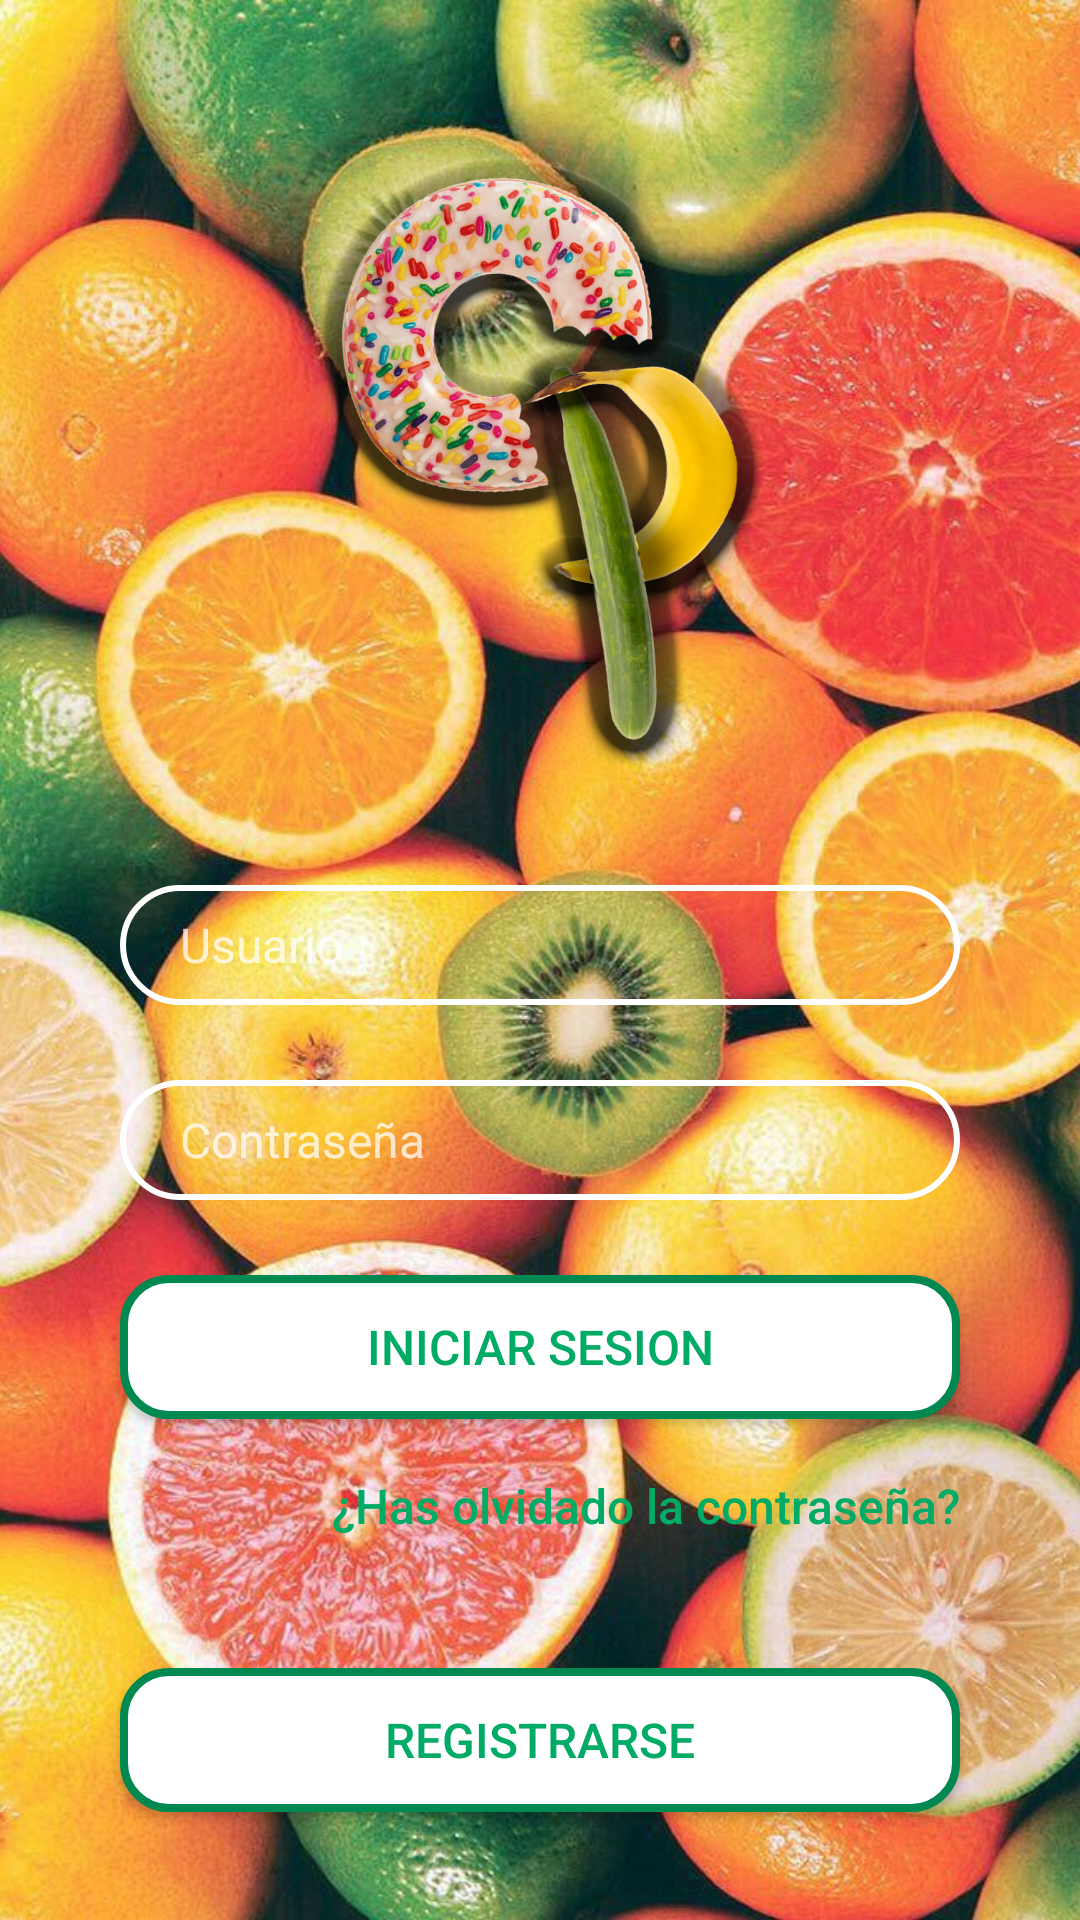

Here is an Android app screen rendered from its layout file. Give the layout XML and the strings, colors and styles it references.
<!-- AndroidManifest.xml: application theme AppTheme -->
<!-- res/layout/activity_main.xml -->
<?xml version="1.0" encoding="utf-8"?>
<androidx.constraintlayout.widget.ConstraintLayout xmlns:android="http://schemas.android.com/apk/res/android"
    xmlns:app="http://schemas.android.com/apk/res-auto"
    xmlns:tools="http://schemas.android.com/tools"
    android:layout_width="match_parent"
    android:layout_height="match_parent"
    tools:context=".MainActivity">

    <ImageView
        android:id="@+id/imageView2"
        android:layout_width="match_parent"
        android:layout_height="match_parent"
        android:layout_weight="1"
        android:scaleType="centerCrop"
        app:layout_constraintBottom_toBottomOf="parent"
        app:layout_constraintEnd_toEndOf="parent"
        app:layout_constraintStart_toStartOf="parent"
        app:layout_constraintTop_toTopOf="parent"
        app:srcCompat="@drawable/fondo" />

    <ImageView
        android:id="@+id/imageView"
        android:layout_width="248dp"
        android:layout_height="215dp"
        android:layout_marginTop="40dp"
        app:layout_constraintEnd_toEndOf="parent"
        app:layout_constraintStart_toStartOf="parent"
        app:layout_constraintTop_toTopOf="@+id/imageView2"
        app:srcCompat="@drawable/logocaloriespointer" />

    <EditText
        android:id="@+id/et_usuario"
        android:layout_width="0dp"
        android:layout_height="40dp"
        android:layout_marginStart="40dp"
        android:layout_marginTop="40dp"
        android:layout_marginEnd="40dp"
        android:background="@drawable/txt_view_cuadrado_blanco"
        android:hint="Usuario"
        android:inputType="text"
        android:paddingLeft="20dp"
        android:textColor="#FFFFFF"
        android:textColorHint="#BEFFFFFF"
        android:textSize="16dp"
        app:layout_constraintEnd_toEndOf="parent"
        app:layout_constraintStart_toStartOf="parent"
        app:layout_constraintTop_toBottomOf="@+id/imageView"></EditText>

    <EditText
        android:id="@+id/et_contraseña"
        android:layout_width="match_parent"
        android:layout_height="40dp"
        android:layout_marginStart="40dp"
        android:layout_marginTop="25dp"
        android:layout_marginEnd="40dp"
        android:background="@drawable/txt_view_cuadrado_blanco"
        android:fontFamily="sans-serif"
        android:hint="Contraseña"
        android:inputType="text|textPassword"
        android:paddingLeft="20dp"
        android:textColor="#FFFFFF"
        android:textColorHint="#BEFFFFFF"
        android:textSize="16dp"
        app:layout_constraintEnd_toEndOf="parent"
        app:layout_constraintStart_toStartOf="parent"
        app:layout_constraintTop_toBottomOf="@+id/et_usuario"></EditText>

    <Button
        android:id="@+id/button"
        android:layout_width="match_parent"
        android:layout_height="wrap_content"
        android:layout_marginStart="40dp"
        android:layout_marginTop="25dp"
        android:layout_marginEnd="40dp"
        android:background="@drawable/btn_redondeado_white"
        android:onClick="iniciarSesion"
        android:text="Iniciar Sesion"
        android:textColor="@color/green"
        android:textSize="16dp"
        app:layout_constraintEnd_toEndOf="parent"
        app:layout_constraintStart_toStartOf="parent"
        app:layout_constraintTop_toBottomOf="@+id/et_contraseña" />

    <Button
        android:layout_width="match_parent"
        android:layout_height="wrap_content"
        android:layout_marginStart="40dp"
        android:layout_marginTop="30dp"
        android:layout_marginEnd="40dp"
        android:background="@drawable/btn_redondeado_white"
        android:onClick="abrirRegistro"
        android:text="Registrarse"
        android:textColor="@color/green"
        android:textSize="16dp"
        app:layout_constraintEnd_toEndOf="parent"
        app:layout_constraintStart_toStartOf="parent"
        app:layout_constraintTop_toBottomOf="@+id/button2" />

    <Button
        android:id="@+id/button2"
        android:layout_width="match_parent"
        android:layout_height="wrap_content"
        android:layout_marginStart="40dp"
        android:layout_marginTop="5dp"
        android:layout_marginEnd="40dp"
        android:background="@android:color/transparent"
        android:onClick="abrirAsistencia"
        android:text="¿Has olvidado la contraseña?"
        android:textAlignment="textEnd"
        android:textAllCaps="false"
        android:textColor="@color/green"
        android:textSize="16dp"
        app:layout_constraintEnd_toEndOf="parent"
        app:layout_constraintStart_toStartOf="parent"
        app:layout_constraintTop_toBottomOf="@+id/button" />

</androidx.constraintlayout.widget.ConstraintLayout>
<!-- resources referenced by this layout -->
<resources>
  <color name="green">#00ab66</color>
  <!-- drawable btn_redondeado_white (drawable) -->
  <?xml version="1.0" encoding="utf-8"?>
  <shape android:shape="rectangle" xmlns:android="http://schemas.android.com/apk/res/android">
  <solid android:color="@color/white"></solid>
  <corners android:radius="15dp"></corners>
  <stroke android:color="@color/greenOscuro" android:width="8px"></stroke>
  </shape>
  <!-- drawable fondo: jpg bitmap (drawable, 148657 bytes) -->
  <!-- drawable logocaloriespointer: png bitmap (drawable, 466550 bytes) -->
  <!-- drawable txt_view_cuadrado_blanco (drawable) -->
  <?xml version="1.0" encoding="utf-8"?>
  <shape android:shape="rectangle" xmlns:android="http://schemas.android.com/apk/res/android">
  <stroke android:color="@color/white" android:width="2dp"></stroke>
      <corners android:radius="50dp"></corners>
  </shape>
  <style name="AppTheme" parent="Theme.AppCompat.Light.DarkActionBar">
          
          <item name="colorPrimary">@color/colorPrimary</item>
          <item name="colorPrimaryDark">@color/colorPrimaryDark</item>
          <item name="colorAccent">@color/colorAccent</item>
      </style>
  <color name="white">#fff</color>
  <color name="greenOscuro">#008851</color>
  <color name="colorPrimary">#008577</color>
  <color name="colorPrimaryDark">#00574B</color>
  <color name="colorAccent">#D81B60</color>
</resources>
